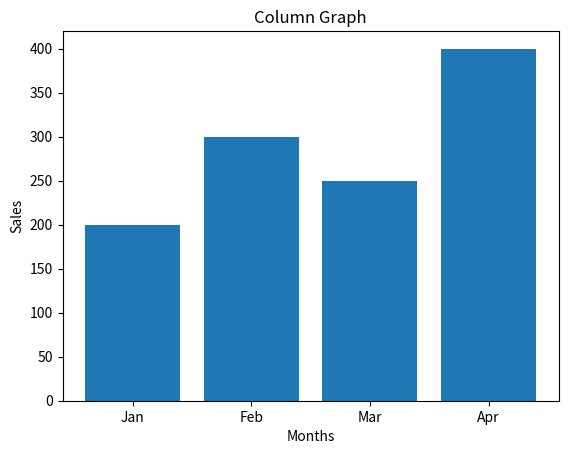

Reproduce this figure in Python.
import matplotlib.pyplot as plt
months = ["Jan", "Feb", "Mar", "Apr"]
sales = [200, 300, 250, 400]
plt.bar(months, sales)
plt.title("Column Graph")
plt.xlabel("Months")
plt.ylabel("Sales")
plt.show()
